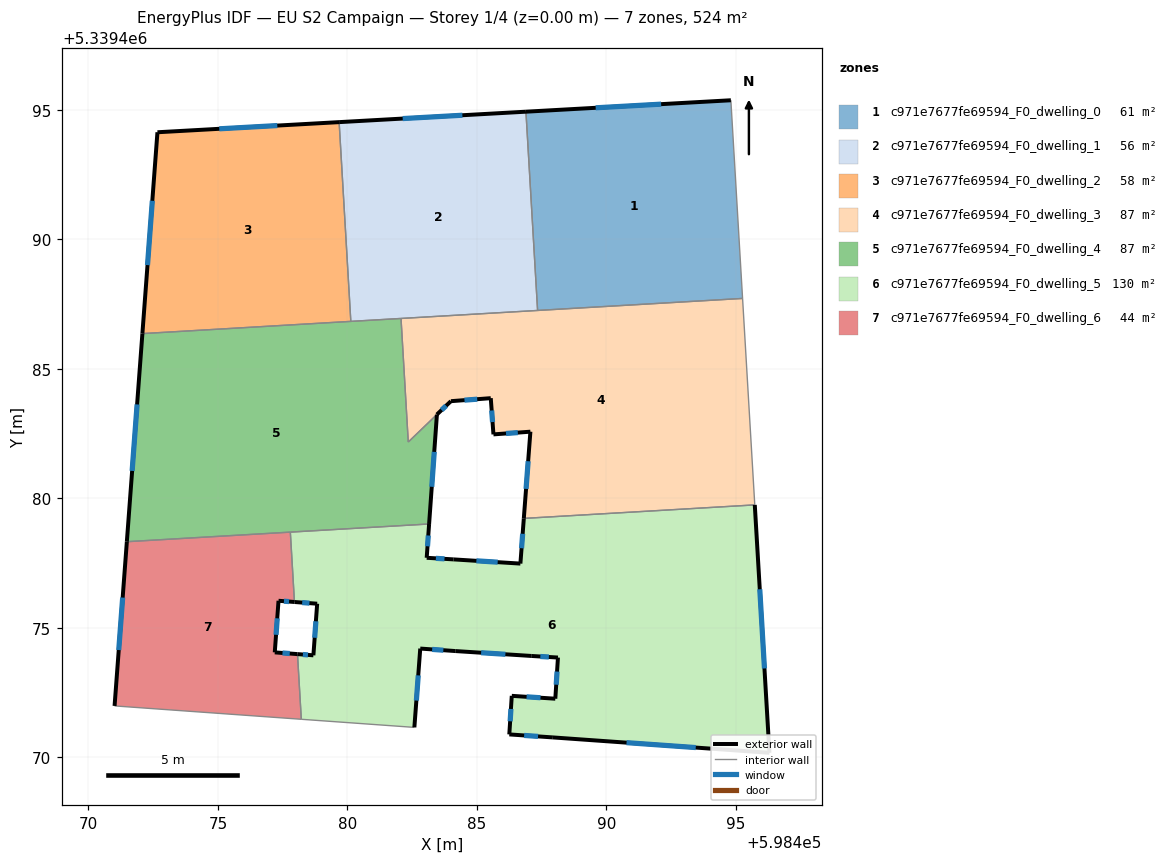
=== STOREY PLAN SPEC (per zone: floor XY polygon, exterior-wall plan segments, windows/doors) ===
zone 1: c971e7677fe69594_F0_dwelling_0  (60.8 m²)
  floor: (598494.80, 5339495.36) (598495.26, 5339487.71) (598487.34, 5339487.25) (598486.89, 5339494.92)
  exterior wall: (598494.80, 5339495.36) – (598486.89, 5339494.92)  [7.9 m]
    window: (598492.11, 5339495.21) – (598489.58, 5339495.07)  [2.4 m²]
  interior walls: 3
zone 2: c971e7677fe69594_F0_dwelling_1  (55.6 m²)
  floor: (598486.89, 5339494.92) (598487.34, 5339487.25) (598480.13, 5339486.83) (598479.68, 5339494.52)
  exterior wall: (598486.89, 5339494.92) – (598479.68, 5339494.52)  [7.2 m]
    window: (598484.44, 5339494.79) – (598482.13, 5339494.66)  [2.2 m²]
  interior walls: 4
zone 3: c971e7677fe69594_F0_dwelling_2  (58.2 m²)
  floor: (598479.68, 5339494.52) (598480.13, 5339486.83) (598472.09, 5339486.36) (598472.67, 5339494.13)
  exterior wall: (598472.67, 5339494.13) – (598472.09, 5339486.36)  [7.8 m]
    window: (598472.47, 5339491.48) – (598472.28, 5339489.00)  [2.4 m²]
  exterior wall: (598479.68, 5339494.52) – (598472.67, 5339494.13)  [7.0 m]
    window: (598477.29, 5339494.39) – (598475.05, 5339494.26)  [2.2 m²]
  interior walls: 2
zone 4: c971e7677fe69594_F0_dwelling_3  (87.3 m²)
  floor: (598495.26, 5339487.71) (598495.73, 5339479.74) (598486.81, 5339479.22) (598487.06, 5339482.57) (598485.64, 5339482.47) (598485.53, 5339483.86) (598484.00, 5339483.75) (598483.45, 5339483.23) (598482.35, 5339482.17) (598482.07, 5339486.94)
  exterior wall: (598485.64, 5339482.47) – (598487.06, 5339482.57)  [1.4 m]
    window: (598486.12, 5339482.50) – (598486.58, 5339482.53)  [0.4 m²]
  exterior wall: (598485.53, 5339483.86) – (598485.64, 5339482.47)  [1.4 m]
    window: (598485.57, 5339483.39) – (598485.60, 5339482.94)  [0.4 m²]
  exterior wall: (598484.00, 5339483.75) – (598485.53, 5339483.86)  [1.5 m]
    window: (598484.52, 5339483.79) – (598485.01, 5339483.82)  [0.5 m²]
  exterior wall: (598483.45, 5339483.23) – (598484.00, 5339483.75)  [0.8 m]
    window: (598483.64, 5339483.41) – (598483.81, 5339483.57)  [0.2 m²]
  exterior wall: (598487.06, 5339482.57) – (598486.81, 5339479.22)  [3.4 m]
    window: (598486.98, 5339481.43) – (598486.90, 5339480.36)  [1.0 m²]
  interior walls: 6
zone 5: c971e7677fe69594_F0_dwelling_4  (87.3 m²)
  floor: (598482.06, 5339486.94) (598482.35, 5339482.17) (598483.45, 5339483.23) (598483.15, 5339479.01) (598471.49, 5339478.32) (598472.09, 5339486.36)
  exterior wall: (598483.15, 5339479.01) – (598483.45, 5339483.23)  [4.2 m]
    window: (598483.26, 5339480.44) – (598483.35, 5339481.79)  [1.3 m²]
  exterior wall: (598472.09, 5339486.36) – (598471.49, 5339478.32)  [8.1 m]
    window: (598471.88, 5339483.62) – (598471.69, 5339481.06)  [2.5 m²]
  interior walls: 6
zone 6: c971e7677fe69594_F0_dwelling_5  (130.2 m²)
  floor: (598495.73, 5339479.74) (598496.29, 5339470.17) (598487.93, 5339470.77) (598486.25, 5339470.88) (598486.34, 5339472.37) (598488.03, 5339472.26) (598488.13, 5339473.85) (598487.10, 5339473.91) (598484.16, 5339474.10) (598482.81, 5339474.20) (598482.58, 5339471.16) (598478.22, 5339471.47) (598478.07, 5339473.98) (598478.69, 5339473.94) (598478.83, 5339475.93) (598477.96, 5339476.00) (598477.80, 5339478.69) (598483.15, 5339479.01) (598483.06, 5339477.70) (598484.10, 5339477.64) (598486.68, 5339477.48) (598486.81, 5339479.22)
  exterior wall: (598482.58, 5339471.16) – (598482.81, 5339474.20)  [3.1 m]
    window: (598482.66, 5339472.19) – (598482.73, 5339473.16)  [0.9 m²]
  exterior wall: (598478.69, 5339473.94) – (598478.07, 5339473.98)  [0.6 m]
    window: (598478.48, 5339473.95) – (598478.28, 5339473.97)  [0.2 m²]
  exterior wall: (598478.83, 5339475.93) – (598478.69, 5339473.94)  [2.0 m]
    window: (598478.78, 5339475.25) – (598478.74, 5339474.61)  [0.6 m²]
  exterior wall: (598477.96, 5339476.00) – (598478.83, 5339475.93)  [0.9 m]
    window: (598478.25, 5339475.97) – (598478.53, 5339475.95)  [0.3 m²]
  exterior wall: (598483.06, 5339477.70) – (598483.15, 5339479.01)  [1.3 m]
    window: (598483.09, 5339478.15) – (598483.12, 5339478.56)  [0.4 m²]
  exterior wall: (598484.10, 5339477.64) – (598483.06, 5339477.70)  [1.0 m]
    window: (598483.75, 5339477.66) – (598483.42, 5339477.68)  [0.3 m²]
  exterior wall: (598486.68, 5339477.48) – (598484.10, 5339477.64)  [2.6 m]
    window: (598485.80, 5339477.53) – (598484.98, 5339477.58)  [0.8 m²]
  exterior wall: (598486.81, 5339479.22) – (598486.68, 5339477.48)  [1.7 m]
    window: (598486.77, 5339478.63) – (598486.72, 5339478.07)  [0.5 m²]
  exterior wall: (598496.29, 5339470.17) – (598495.73, 5339479.74)  [9.6 m]
    window: (598496.10, 5339473.43) – (598495.92, 5339476.49)  [2.9 m²]
  exterior wall: (598487.93, 5339470.77) – (598496.29, 5339470.17)  [8.4 m]
    window: (598490.78, 5339470.57) – (598493.45, 5339470.38)  [2.6 m²]
  exterior wall: (598486.25, 5339470.88) – (598487.93, 5339470.77)  [1.7 m]
    window: (598486.82, 5339470.84) – (598487.36, 5339470.81)  [0.5 m²]
  exterior wall: (598486.34, 5339472.37) – (598486.25, 5339470.88)  [1.5 m]
    window: (598486.31, 5339471.87) – (598486.28, 5339471.39)  [0.5 m²]
  exterior wall: (598488.03, 5339472.26) – (598486.34, 5339472.37)  [1.7 m]
    window: (598487.45, 5339472.30) – (598486.92, 5339472.34)  [0.5 m²]
  exterior wall: (598488.13, 5339473.85) – (598488.03, 5339472.26)  [1.6 m]
    window: (598488.09, 5339473.31) – (598488.06, 5339472.80)  [0.5 m²]
  exterior wall: (598487.10, 5339473.91) – (598488.13, 5339473.85)  [1.0 m]
    window: (598487.45, 5339473.89) – (598487.78, 5339473.87)  [0.3 m²]
  exterior wall: (598484.16, 5339474.10) – (598487.10, 5339473.91)  [2.9 m]
    window: (598485.16, 5339474.04) – (598486.10, 5339473.98)  [0.9 m²]
  exterior wall: (598482.81, 5339474.20) – (598484.16, 5339474.10)  [1.4 m]
    window: (598483.27, 5339474.17) – (598483.70, 5339474.13)  [0.4 m²]
  interior walls: 5
zone 7: c971e7677fe69594_F0_dwelling_6  (44.4 m²)
  floor: (598477.80, 5339478.69) (598477.96, 5339476.00) (598477.34, 5339476.04) (598477.20, 5339474.05) (598478.07, 5339473.98) (598478.22, 5339471.47) (598471.07, 5339471.98) (598471.01, 5339471.98) (598471.49, 5339478.32)
  exterior wall: (598477.34, 5339476.04) – (598477.96, 5339476.00)  [0.6 m]
    window: (598477.55, 5339476.03) – (598477.75, 5339476.01)  [0.2 m²]
  exterior wall: (598477.20, 5339474.05) – (598477.34, 5339476.04)  [2.0 m]
    window: (598477.25, 5339474.73) – (598477.29, 5339475.37)  [0.6 m²]
  exterior wall: (598478.07, 5339473.98) – (598477.20, 5339474.05)  [0.9 m]
    window: (598477.77, 5339474.01) – (598477.49, 5339474.03)  [0.3 m²]
  exterior wall: (598471.49, 5339478.32) – (598471.01, 5339471.98)  [6.4 m]
    window: (598471.32, 5339476.17) – (598471.17, 5339474.14)  [1.9 m²]
  interior walls: 5

=== DERIVED (storey summary) ===
Building: EU S2 Campaign
Storey: 1 of 4  (floor level z = 0.00 m)
Storey gross floor area: 523.7 m²
Zones on this storey: 7
  - c971e7677fe69594_F0_dwelling_0: floor 60.8 m²; exterior wall 7.9 m (23.8 m²); 1 window(s) 2.4 m²; WWR 10.2%
  - c971e7677fe69594_F0_dwelling_1: floor 55.6 m²; exterior wall 7.2 m (21.7 m²); 1 window(s) 2.2 m²; WWR 10.2%
  - c971e7677fe69594_F0_dwelling_2: floor 58.2 m²; exterior wall 14.8 m (44.5 m²); 2 window(s) 4.5 m²; WWR 10.2%
  - c971e7677fe69594_F0_dwelling_3: floor 87.3 m²; exterior wall 8.5 m (25.4 m²); 5 window(s) 2.6 m²; WWR 10.2%
  - c971e7677fe69594_F0_dwelling_4: floor 87.3 m²; exterior wall 12.3 m (36.9 m²); 2 window(s) 3.8 m²; WWR 10.2%
  - c971e7677fe69594_F0_dwelling_5: floor 130.2 m²; exterior wall 43.0 m (128.9 m²); 17 window(s) 13.2 m²; WWR 10.2%
  - c971e7677fe69594_F0_dwelling_6: floor 44.4 m²; exterior wall 9.9 m (29.6 m²); 4 window(s) 3.0 m²; WWR 10.2%
Zone adjacency (shared interzone walls):
  - c971e7677fe69594_F0_dwelling_0 ↔ c971e7677fe69594_F0_dwelling_1
  - c971e7677fe69594_F0_dwelling_0 ↔ c971e7677fe69594_F0_dwelling_3
  - c971e7677fe69594_F0_dwelling_1 ↔ c971e7677fe69594_F0_dwelling_2
  - c971e7677fe69594_F0_dwelling_1 ↔ c971e7677fe69594_F0_dwelling_3
  - c971e7677fe69594_F0_dwelling_1 ↔ c971e7677fe69594_F0_dwelling_4
  - c971e7677fe69594_F0_dwelling_2 ↔ c971e7677fe69594_F0_dwelling_4
  - c971e7677fe69594_F0_dwelling_3 ↔ c971e7677fe69594_F0_dwelling_4
  - c971e7677fe69594_F0_dwelling_3 ↔ c971e7677fe69594_F0_dwelling_5
  - c971e7677fe69594_F0_dwelling_4 ↔ c971e7677fe69594_F0_dwelling_5
  - c971e7677fe69594_F0_dwelling_4 ↔ c971e7677fe69594_F0_dwelling_6
  - c971e7677fe69594_F0_dwelling_5 ↔ c971e7677fe69594_F0_dwelling_6